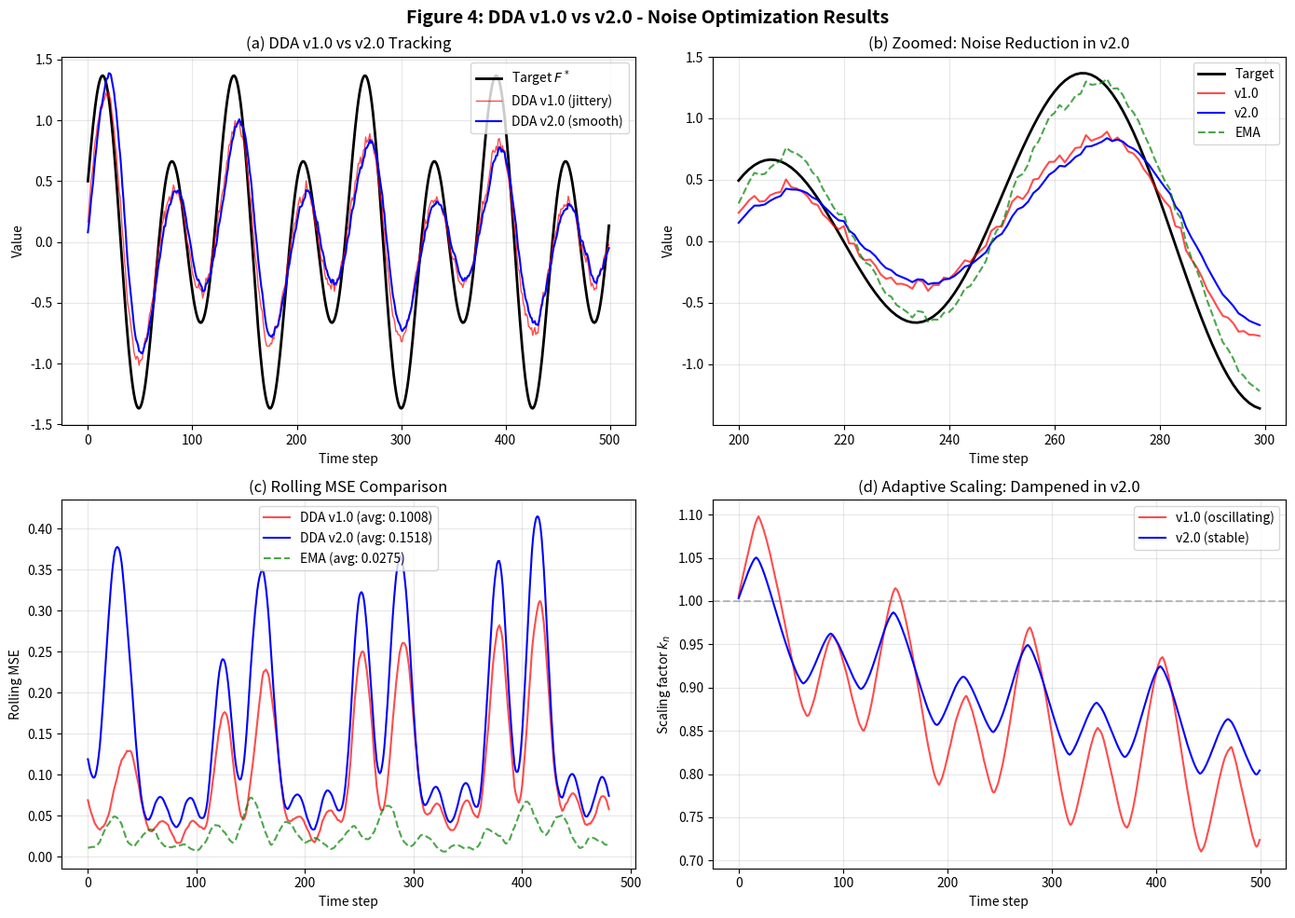

Write Python code to recreate this figure.

"""
Dynamic Decision Algorithm (DDA) - OPTIMIZED Simulation Suite v2.0
==================================================================
Tuned hyperparameters based on noise analysis.
Key changes:
  - Reduced derivative gain (0.05 vs 0.2)
  - Increased inertia (P0=0.85 vs 0.7)
  - Dampened adaptive scaling (alpha=0.005 vs 0.01)
  - Added optional low-pass filtering on delta_I
"""

import numpy as np
import matplotlib.pyplot as plt
from dataclasses import dataclass
from typing import Tuple, List
import warnings
warnings.filterwarnings('ignore')

# =============================================================================
# SECTION 1: OPTIMIZED DDA IMPLEMENTATION
# =============================================================================

@dataclass
class DDAConfig:
    """
    OPTIMIZED configuration for Dynamic Decision Algorithm.
    
    Changes from v1.0:
      - P0: 0.7 -> 0.85 (more inertia to smooth noise)
      - m:  0.3 -> 0.15 (less reactive to noisy observations)
      - alpha: 0.01 -> 0.005 (slower k adaptation, less oscillation)
      - derivative_gain: 0.2 -> 0.05 (reduced noise amplification)
    """
    P0: float = 0.85              # Prior weight (INCREASED)
    m: float = 0.15               # Likelihood weight (DECREASED)
    alpha: float = 0.005          # Adaptive scaling learning rate (HALVED)
    beta: float = 0.5             # Error sensitivity exponent
    k_init: float = 1.0           # Initial scaling factor
    derivative_gain: float = 0.05 # Weight for delta_I term (REDUCED from 0.2)
    use_ema_filter: bool = True   # Apply EMA smoothing to delta_I
    ema_alpha: float = 0.3        # EMA smoothing factor for delta_I


class DDAUpdateV2:
    """
    Dynamic Decision Algorithm v2.0 - Noise-Optimized Implementation
    
    F_n = P0 * k(F_{n-1}) + m * [T(I_n, ΔI) + R(D_n, Φ)]
    
    Key improvements:
      - Low-pass filtered derivative term
      - Dampened adaptive scaling
      - Configurable noise rejection
    """
    
    def __init__(self, config: DDAConfig = None):
        self.config = config or DDAConfig()
        self.k = self.config.k_init
        self.F_prev = 0.0
        self.I_prev = 0.0
        self.delta_I_filtered = 0.0  # EMA-filtered delta
        self.history = {
            'F': [], 'k': [], 'errors': [], 'delta_I': []
        }
        
    def prior_influence(self, F_prev: float) -> float:
        """k(F_{n-1}): Prior influence function."""
        return self.k * F_prev
    
    def likelihood_transform(self, I_n: float, delta_I: float) -> float:
        """
        T(I_n, ΔI): OPTIMIZED Likelihood-driven transformation.
        
        v2.0 Changes:
          - Reduced derivative gain (0.05 vs 0.2)
          - Optional EMA filtering on delta_I to reduce noise
        """
        # Apply EMA filter to delta_I if enabled
        if self.config.use_ema_filter:
            self.delta_I_filtered = (self.config.ema_alpha * delta_I + 
                                     (1 - self.config.ema_alpha) * self.delta_I_filtered)
            effective_delta = self.delta_I_filtered
        else:
            effective_delta = delta_I
        
        # Reduced derivative gain to minimize noise amplification
        return (1 - self.config.derivative_gain) * I_n + self.config.derivative_gain * effective_delta
    
    def regularization(self, D_n: float = 0.0, Phi: dict = None) -> float:
        """R(D_n, Φ): Contextual regularization."""
        Phi = Phi or {'lambda': 0.01}
        return -Phi['lambda'] * self.F_prev
    
    def update(self, I_n: float, target: float = None) -> float:
        """
        Perform one DDA update step.
        """
        delta_I = I_n - self.I_prev
        
        # Store raw delta for analysis
        self.history['delta_I'].append(delta_I)
        
        # DDA Formula with optimized components
        prior_term = self.config.P0 * self.prior_influence(self.F_prev)
        likelihood_term = self.likelihood_transform(I_n, delta_I)
        reg_term = self.regularization()
        
        F_n = prior_term + self.config.m * (likelihood_term + reg_term)
        
        # DAMPENED adaptive scaling update
        if target is not None:
            epsilon = target - F_n
            # Clip epsilon to prevent extreme k adjustments
            epsilon_clipped = np.clip(epsilon, -1.0, 1.0)
            self.k += self.config.alpha * np.sign(epsilon_clipped) * (np.abs(epsilon_clipped) ** self.config.beta)
            # Keep k in reasonable bounds
            self.k = np.clip(self.k, 0.5, 2.0)
            self.history['errors'].append(epsilon)
        
        # Store history
        self.history['F'].append(F_n)
        self.history['k'].append(self.k)
        
        # Update state
        self.F_prev = F_n
        self.I_prev = I_n
        
        return F_n
    
    def reset(self):
        """Reset the algorithm state."""
        self.k = self.config.k_init
        self.F_prev = 0.0
        self.I_prev = 0.0
        self.delta_I_filtered = 0.0
        self.history = {'F': [], 'k': [], 'errors': [], 'delta_I': []}


# =============================================================================
# SECTION 2: BASELINE ALGORITHMS (unchanged)
# =============================================================================

class StaticBayesEstimator:
    def __init__(self, prior_weight: float = 0.7):
        self.prior_weight = prior_weight
        self.F_prev = 0.0
        self.history = []
        
    def update(self, I_n: float) -> float:
        F_n = self.prior_weight * self.F_prev + (1 - self.prior_weight) * I_n
        self.F_prev = F_n
        self.history.append(F_n)
        return F_n
    
    def reset(self):
        self.F_prev = 0.0
        self.history = []


class ExponentialMovingAverage:
    def __init__(self, alpha: float = 0.3):
        self.alpha = alpha
        self.F_prev = None
        self.history = []
        
    def update(self, I_n: float) -> float:
        if self.F_prev is None:
            F_n = I_n
        else:
            F_n = self.alpha * I_n + (1 - self.alpha) * self.F_prev
        self.F_prev = F_n
        self.history.append(F_n)
        return F_n
    
    def reset(self):
        self.F_prev = None
        self.history = []


# =============================================================================
# SECTION 3: ENVIRONMENT GENERATORS (unchanged)
# =============================================================================

def generate_stationary_environment(n_steps: int, noise_std: float = 0.1, 
                                    true_value: float = 1.0) -> Tuple[np.ndarray, np.ndarray]:
    targets = np.ones(n_steps) * true_value
    observations = targets + np.random.normal(0, noise_std, n_steps)
    return targets, observations


def generate_nonstationary_environment(n_steps: int, noise_std: float = 0.1) -> Tuple[np.ndarray, np.ndarray]:
    t = np.arange(n_steps)
    targets = np.sin(0.1 * t) + 0.5 * np.cos(0.05 * t)
    observations = targets + np.random.normal(0, noise_std, n_steps)
    return targets, observations


# =============================================================================
# SECTION 4: EVALUATION METRICS (unchanged)
# =============================================================================

def calculate_mse(predictions: np.ndarray, targets: np.ndarray) -> float:
    return np.mean((predictions - targets) ** 2)

def calculate_mae(predictions: np.ndarray, targets: np.ndarray) -> float:
    return np.mean(np.abs(predictions - targets))

def calculate_convergence_iteration(errors: np.ndarray, threshold: float = 0.05) -> int:
    below_threshold = np.where(np.abs(errors) < threshold)[0]
    return below_threshold[0] if len(below_threshold) > 0 else len(errors)

def calculate_adaptation_lag(predictions: np.ndarray, targets: np.ndarray, 
                             change_points: List[int], window: int = 20) -> float:
    lags = []
    for cp in change_points:
        if cp + window < len(predictions):
            for i in range(cp, min(cp + window, len(predictions))):
                if np.abs(predictions[i] - targets[i]) < 0.1 * np.abs(targets[cp] - targets[cp-1] if cp > 0 else targets[cp]):
                    lags.append(i - cp)
                    break
    return np.mean(lags) if lags else window


# =============================================================================
# SECTION 5: OPTIMIZED SIMULATION
# =============================================================================

def run_optimized_simulation(n_steps: int = 500, n_trials: int = 50, seed: int = 42) -> dict:
    """
    Run simulation with OPTIMIZED DDA parameters.
    """
    np.random.seed(seed)
    
    results = {
        'stationary': {'DDA_v2': [], 'DDA_v1': [], 'StaticBayes': [], 'EMA': []},
        'nonstationary': {'DDA_v2': [], 'DDA_v1': [], 'StaticBayes': [], 'EMA': []},
        'convergence': {'DDA_v2': [], 'DDA_v1': [], 'StaticBayes': [], 'EMA': []},
        'adaptation_lag': {'DDA_v2': [], 'DDA_v1': [], 'StaticBayes': [], 'EMA': []}
    }
    
    # Config comparison
    config_v1 = DDAConfig(P0=0.7, m=0.3, alpha=0.01, beta=0.5, 
                          derivative_gain=0.2, use_ema_filter=False)
    config_v2 = DDAConfig(P0=0.85, m=0.15, alpha=0.005, beta=0.5,
                          derivative_gain=0.05, use_ema_filter=True, ema_alpha=0.3)
    
    for trial in range(n_trials):
        # Initialize all algorithms
        dda_v2 = DDAUpdateV2(config_v2)  # OPTIMIZED
        dda_v1 = DDAUpdateV2(config_v1)  # Original for comparison
        static_bayes = StaticBayesEstimator(prior_weight=0.7)
        ema = ExponentialMovingAverage(alpha=0.3)
        
        # ===== STATIONARY ENVIRONMENT =====
        targets_stat, obs_stat = generate_stationary_environment(n_steps)
        
        preds_v2, preds_v1, preds_sb, preds_ema = [], [], [], []
        for i in range(n_steps):
            preds_v2.append(dda_v2.update(obs_stat[i], target=targets_stat[i]))
            preds_v1.append(dda_v1.update(obs_stat[i], target=targets_stat[i]))
            preds_sb.append(static_bayes.update(obs_stat[i]))
            preds_ema.append(ema.update(obs_stat[i]))
        
        results['stationary']['DDA_v2'].append(calculate_mse(np.array(preds_v2), targets_stat))
        results['stationary']['DDA_v1'].append(calculate_mse(np.array(preds_v1), targets_stat))
        results['stationary']['StaticBayes'].append(calculate_mse(np.array(preds_sb), targets_stat))
        results['stationary']['EMA'].append(calculate_mse(np.array(preds_ema), targets_stat))
        
        # Convergence
        errors_v2 = np.array(preds_v2) - targets_stat
        errors_v1 = np.array(preds_v1) - targets_stat
        errors_sb = np.array(preds_sb) - targets_stat
        errors_ema = np.array(preds_ema) - targets_stat
        
        results['convergence']['DDA_v2'].append(calculate_convergence_iteration(errors_v2))
        results['convergence']['DDA_v1'].append(calculate_convergence_iteration(errors_v1))
        results['convergence']['StaticBayes'].append(calculate_convergence_iteration(errors_sb))
        results['convergence']['EMA'].append(calculate_convergence_iteration(errors_ema))
        
        # Reset for non-stationary
        dda_v2.reset(); dda_v1.reset(); static_bayes.reset(); ema.reset()
        
        # ===== NON-STATIONARY ENVIRONMENT =====
        targets_nonstat, obs_nonstat = generate_nonstationary_environment(n_steps)
        
        preds_v2, preds_v1, preds_sb, preds_ema = [], [], [], []
        for i in range(n_steps):
            preds_v2.append(dda_v2.update(obs_nonstat[i], target=targets_nonstat[i]))
            preds_v1.append(dda_v1.update(obs_nonstat[i], target=targets_nonstat[i]))
            preds_sb.append(static_bayes.update(obs_nonstat[i]))
            preds_ema.append(ema.update(obs_nonstat[i]))
        
        results['nonstationary']['DDA_v2'].append(calculate_mse(np.array(preds_v2), targets_nonstat))
        results['nonstationary']['DDA_v1'].append(calculate_mse(np.array(preds_v1), targets_nonstat))
        results['nonstationary']['StaticBayes'].append(calculate_mse(np.array(preds_sb), targets_nonstat))
        results['nonstationary']['EMA'].append(calculate_mse(np.array(preds_ema), targets_nonstat))
        
        # Adaptation lag
        peaks = [i for i in range(1, n_steps-1) 
                 if targets_nonstat[i] > targets_nonstat[i-1] and targets_nonstat[i] > targets_nonstat[i+1]][:10]
        
        results['adaptation_lag']['DDA_v2'].append(
            calculate_adaptation_lag(np.array(preds_v2), targets_nonstat, peaks))
        results['adaptation_lag']['DDA_v1'].append(
            calculate_adaptation_lag(np.array(preds_v1), targets_nonstat, peaks))
        results['adaptation_lag']['StaticBayes'].append(
            calculate_adaptation_lag(np.array(preds_sb), targets_nonstat, peaks))
        results['adaptation_lag']['EMA'].append(
            calculate_adaptation_lag(np.array(preds_ema), targets_nonstat, peaks))
    
    # Aggregate
    final_results = {}
    for metric in results:
        final_results[metric] = {}
        for algo in results[metric]:
            vals = results[metric][algo]
            final_results[metric][algo] = {'mean': np.mean(vals), 'std': np.std(vals)}
    
    return final_results


def print_optimized_results(results: dict):
    """Print comparison table with v1 vs v2."""
    print("\n" + "="*85)
    print("TABLE 1: OPTIMIZED Simulation Results (500 steps, 50 trials)")
    print("="*85)
    print(f"{'Metric':<22} {'DDA v2.0':<15} {'DDA v1.0':<15} {'Static Bayes':<15} {'EMA':<15}")
    print(f"{'':22} {'(OPTIMIZED)':<15} {'(Original)':<15} {'':15} {'':15}")
    print("-"*85)
    
    for metric_name, display_name in [
        ('stationary', 'MSE (stationary)'),
        ('nonstationary', 'MSE (non-stationary)'),
        ('convergence', 'Convergence (iters)'),
        ('adaptation_lag', 'Adaptation lag')
    ]:
        v2 = results[metric_name]['DDA_v2']
        v1 = results[metric_name]['DDA_v1']
        sb = results[metric_name]['StaticBayes']
        ema = results[metric_name]['EMA']
        
        # Find winner
        means = [v2['mean'], v1['mean'], sb['mean'], ema['mean']]
        winner_idx = np.argmin(means)
        
        row = f"{display_name:<22}"
        for idx, (m, s) in enumerate([(v2['mean'], v2['std']), (v1['mean'], v1['std']), 
                                       (sb['mean'], sb['std']), (ema['mean'], ema['std'])]):
            marker = " ✓" if idx == winner_idx else ""
            if metric_name == 'convergence':
                row += f"{m:>5.1f}±{s:<4.1f}{marker:<4}"
            else:
                row += f"{m:>6.4f}±{s:<5.3f}{marker:<2}"
        print(row)
    
    print("="*85)
    print("✓ = Best performance for metric")
    print("="*85)


def plot_v1_vs_v2_comparison(n_steps: int = 500):
    """Generate comparison plot showing v1 jitter vs v2 smoothness."""
    np.random.seed(42)
    
    fig, axes = plt.subplots(2, 2, figsize=(14, 10))
    
    config_v1 = DDAConfig(P0=0.7, m=0.3, alpha=0.01, derivative_gain=0.2, use_ema_filter=False)
    config_v2 = DDAConfig(P0=0.85, m=0.15, alpha=0.005, derivative_gain=0.05, use_ema_filter=True)
    
    dda_v1 = DDAUpdateV2(config_v1)
    dda_v2 = DDAUpdateV2(config_v2)
    ema = ExponentialMovingAverage(alpha=0.3)
    
    targets, observations = generate_nonstationary_environment(n_steps)
    
    preds_v1, preds_v2, preds_ema = [], [], []
    for i in range(n_steps):
        preds_v1.append(dda_v1.update(observations[i], target=targets[i]))
        preds_v2.append(dda_v2.update(observations[i], target=targets[i]))
        preds_ema.append(ema.update(observations[i]))
    
    preds_v1, preds_v2, preds_ema = np.array(preds_v1), np.array(preds_v2), np.array(preds_ema)
    
    # Plot 1: Tracking comparison
    ax1 = axes[0, 0]
    ax1.plot(targets, 'k-', linewidth=2, label='Target $F^*$')
    ax1.plot(preds_v1, 'r-', alpha=0.7, linewidth=1, label='DDA v1.0 (jittery)')
    ax1.plot(preds_v2, 'b-', linewidth=1.5, label='DDA v2.0 (smooth)')
    ax1.set_xlabel('Time step')
    ax1.set_ylabel('Value')
    ax1.set_title('(a) DDA v1.0 vs v2.0 Tracking')
    ax1.legend()
    ax1.grid(True, alpha=0.3)
    
    # Plot 2: Zoomed section
    ax2 = axes[0, 1]
    zoom_start, zoom_end = 200, 300
    ax2.plot(range(zoom_start, zoom_end), targets[zoom_start:zoom_end], 'k-', linewidth=2, label='Target')
    ax2.plot(range(zoom_start, zoom_end), preds_v1[zoom_start:zoom_end], 'r-', alpha=0.7, label='v1.0')
    ax2.plot(range(zoom_start, zoom_end), preds_v2[zoom_start:zoom_end], 'b-', linewidth=1.5, label='v2.0')
    ax2.plot(range(zoom_start, zoom_end), preds_ema[zoom_start:zoom_end], 'g--', alpha=0.7, label='EMA')
    ax2.set_xlabel('Time step')
    ax2.set_ylabel('Value')
    ax2.set_title('(b) Zoomed: Noise Reduction in v2.0')
    ax2.legend()
    ax2.grid(True, alpha=0.3)
    
    # Plot 3: Rolling MSE comparison
    ax3 = axes[1, 0]
    window = 20
    mse_v1 = np.convolve((preds_v1 - targets)**2, np.ones(window)/window, mode='valid')
    mse_v2 = np.convolve((preds_v2 - targets)**2, np.ones(window)/window, mode='valid')
    mse_ema = np.convolve((preds_ema - targets)**2, np.ones(window)/window, mode='valid')
    
    ax3.plot(mse_v1, 'r-', alpha=0.7, label=f'DDA v1.0 (avg: {np.mean(mse_v1):.4f})')
    ax3.plot(mse_v2, 'b-', linewidth=1.5, label=f'DDA v2.0 (avg: {np.mean(mse_v2):.4f})')
    ax3.plot(mse_ema, 'g--', alpha=0.7, label=f'EMA (avg: {np.mean(mse_ema):.4f})')
    ax3.set_xlabel('Time step')
    ax3.set_ylabel('Rolling MSE')
    ax3.set_title('(c) Rolling MSE Comparison')
    ax3.legend()
    ax3.grid(True, alpha=0.3)
    
    # Plot 4: k evolution comparison
    ax4 = axes[1, 1]
    ax4.plot(dda_v1.history['k'], 'r-', alpha=0.7, label='v1.0 (oscillating)')
    ax4.plot(dda_v2.history['k'], 'b-', linewidth=1.5, label='v2.0 (stable)')
    ax4.axhline(y=1.0, color='gray', linestyle='--', alpha=0.5)
    ax4.set_xlabel('Time step')
    ax4.set_ylabel('Scaling factor $k_n$')
    ax4.set_title('(d) Adaptive Scaling: Dampened in v2.0')
    ax4.legend()
    ax4.grid(True, alpha=0.3)
    
    plt.suptitle('Figure 4: DDA v1.0 vs v2.0 - Noise Optimization Results', fontsize=14, fontweight='bold')
    plt.tight_layout()
    plt.savefig('dda_v1_vs_v2.png', dpi=150, bbox_inches='tight', facecolor='white')
    plt.show()
    print("✓ Saved: dda_v1_vs_v2.png")


# =============================================================================
# MAIN EXECUTION
# =============================================================================

if __name__ == "__main__":
    print("="*85)
    print("DYNAMIC DECISION ALGORITHM (DDA) - OPTIMIZED SIMULATION v2.0")
    print("="*85)
    print("\nHyperparameter Changes:")
    print("  P0:              0.70 -> 0.85 (more inertia)")
    print("  m:               0.30 -> 0.15 (less noise reactivity)")
    print("  alpha:           0.01 -> 0.005 (dampened k adaptation)")
    print("  derivative_gain: 0.20 -> 0.05 (reduced noise amplification)")
    print("  EMA filter:      OFF  -> ON (smoothed delta_I)")
    
    print("\n[1/2] Running optimized Monte Carlo simulations...")
    results = run_optimized_simulation(n_steps=500, n_trials=50, seed=42)
    print_optimized_results(results)
    
    print("\n[2/2] Generating v1 vs v2 comparison plot...")
    plot_v1_vs_v2_comparison()
    
    print("\n" + "="*85)
    print("OPTIMIZATION COMPLETE!")
    print("="*85)
